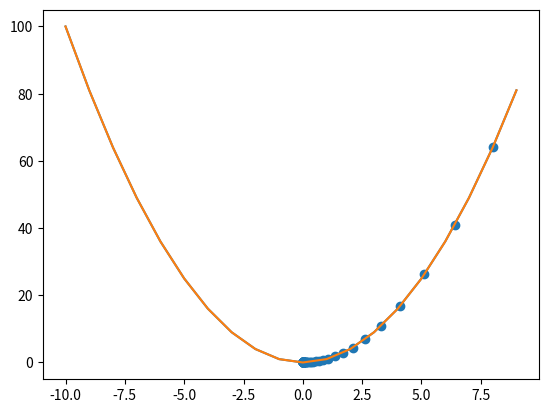

The script that saved this image:
# 경사하강법 알고리즘
import numpy as np
import matplotlib.pyplot as plt

x = np.arange(-10,10,1)
f_x = x**2

plt.plot(x, f_x)
plt.show()

x_new = 10
derivative = []
y = []
learng_rate = 0.1
for i in range(100):
    old_value = x_new
    derivative.append(old_value - learng_rate * 2 * old_value)
    x_new = old_value - learng_rate *2* old_value
    y.append(x_new ** 2)
plt.plot(x, f_x)
plt.scatter(derivative, y)
plt.show()

